Run: headless pygame with SDL's dummy video driver; simulated clock (each Clock.tick advances the game by its frame time, no real sleeping); random seed 0; keys injected as events and as key.get_pressed() state; no mouse input.
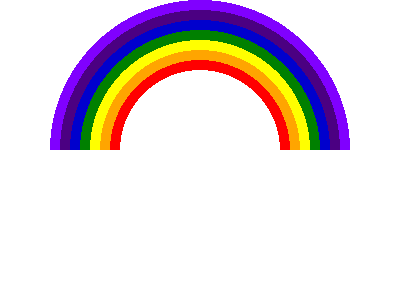
Frame 1 of 4 · flips 1–60 · no input
Frame 2 of 4 · flips 61–180 · tapped SPACE, RETURN · held RIGHT (→), D · screen unchanged from frame 1, image omitted
Frame 3 of 4 · flips 181–300 · held DOWN (↓), S · screen unchanged from frame 2, image omitted
Frame 4 of 4 · flips 301–420 · held LEFT (←), A, UP (↑), W · screen unchanged from frame 3, image omitted

The pygame program that drew these frames:

import pygame

pygame.init()

white = (255,255,255)

V = (128,0,255)
I = (75,0,130)
B = (0,0,205)
G = (0,128,0)
Y = (255,255,0)
O = (255,165,0)
R = (255,0,0)

(width,height) = (400,300)

screen = pygame.display.set_mode((width, height))
pygame.display.set_caption('Rainbow')
screen.fill(white)

pygame.draw.circle(screen,V,(200,150),150)
pygame.draw.circle(screen,I,(200,150),140)
pygame.draw.circle(screen,B,(200,150),130)
pygame.draw.circle(screen,G,(200,150),120)
pygame.draw.circle(screen,Y,(200,150),110)
pygame.draw.circle(screen,O,(200,150),100)
pygame.draw.circle(screen,R,(200,150),90)
pygame.draw.circle(screen,white,(200,150),80)
pygame.draw.rect(screen,white,[0,150,400,150],0)

running = True

while running:
	for event in pygame.event.get():
		if event.type == pygame.QUIT:
			running = False
	pygame.display.flip()

pygame.quit()
